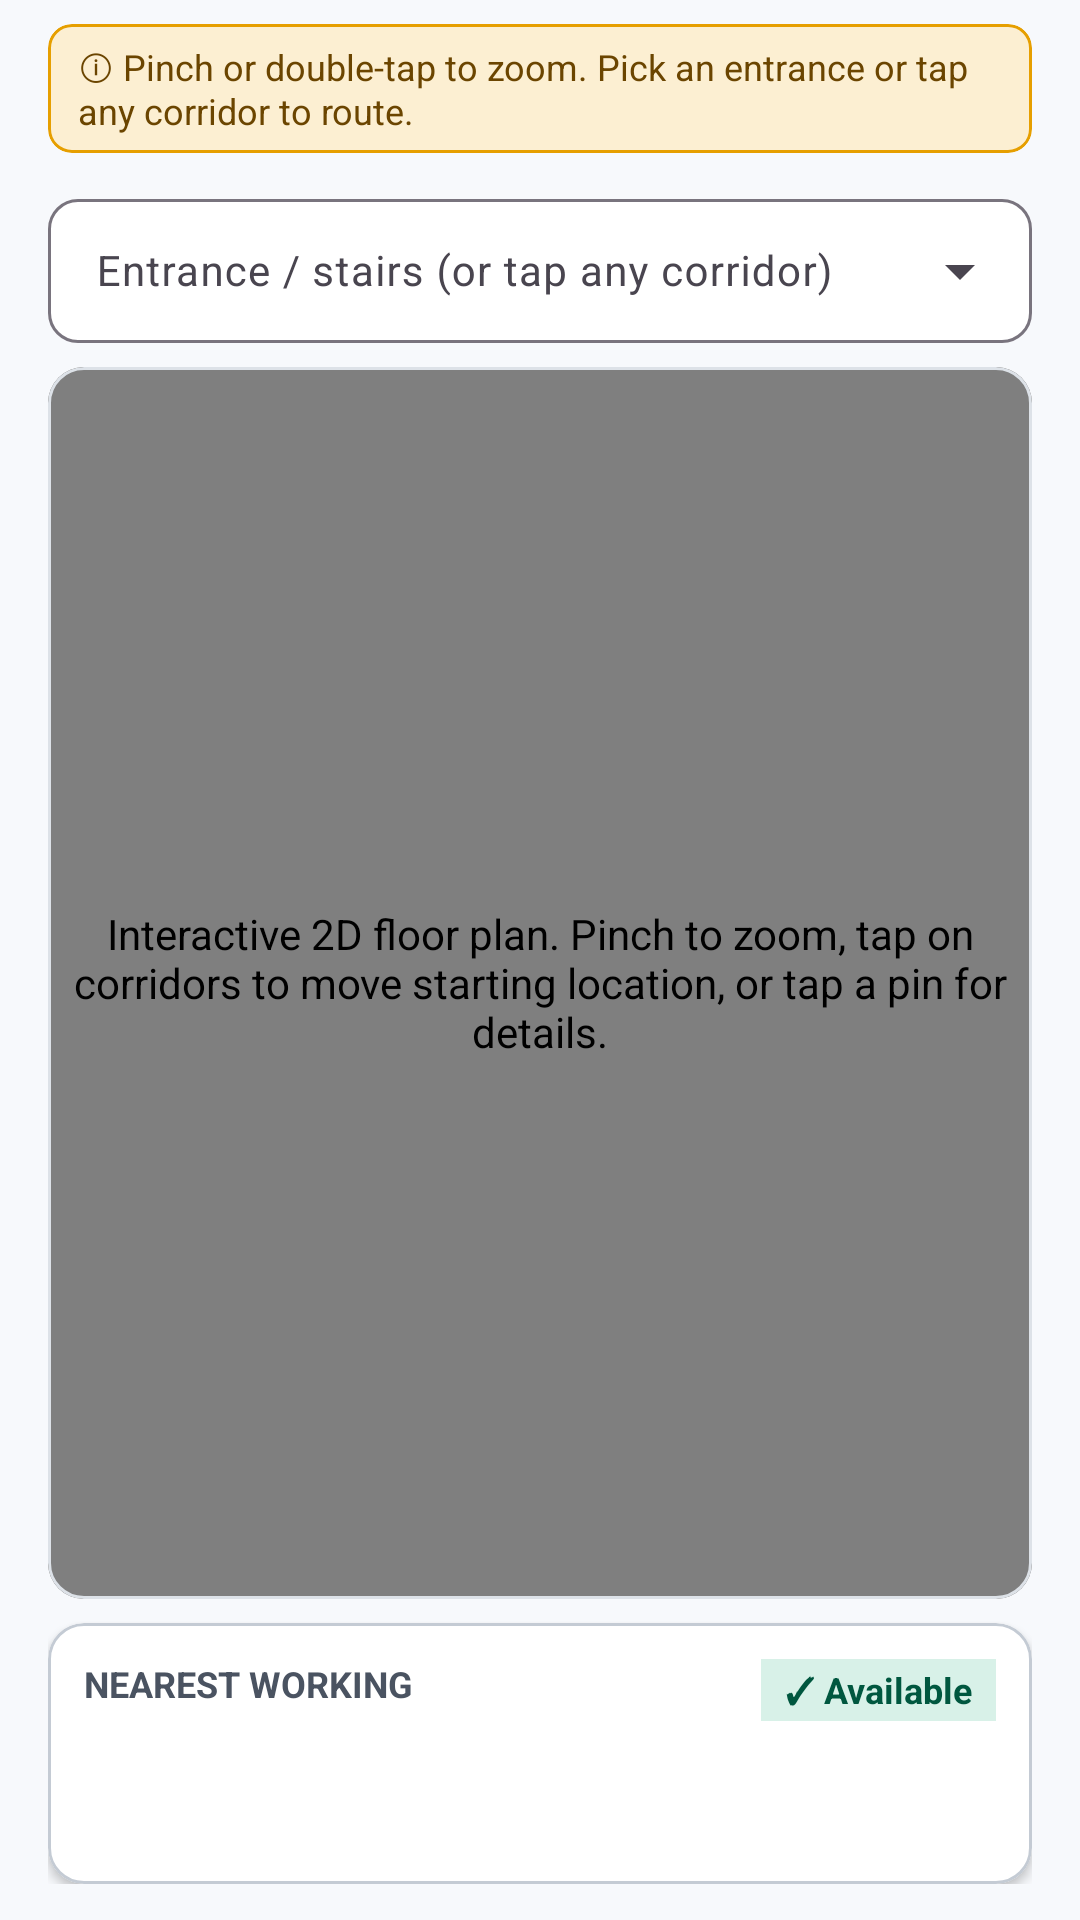

The Android layout XML behind this screen, and the referenced resources:
<!-- AndroidManifest.xml: application theme Theme.UMRefill -->
<!-- res/layout/fragment_floor_plan.xml -->
<?xml version="1.0" encoding="utf-8"?>
<androidx.constraintlayout.widget.ConstraintLayout xmlns:android="http://schemas.android.com/apk/res/android"
    xmlns:app="http://schemas.android.com/apk/res-auto"
    android:id="@+id/rootFloorPlan"
    android:layout_width="match_parent"
    android:layout_height="match_parent"
    android:background="@color/umr_surface"
    android:paddingStart="@dimen/screen_margin"
    android:paddingEnd="@dimen/screen_margin"
    android:paddingTop="8dp"
    android:paddingBottom="12dp">

    
    <com.google.android.material.card.MaterialCardView
        android:id="@+id/cardFloorNotice"
        android:layout_width="0dp"
        android:layout_height="wrap_content"
        app:cardBackgroundColor="@color/umr_status_low_bg"
        app:cardCornerRadius="8dp"
        app:cardElevation="0dp"
        app:strokeColor="@color/umr_status_low_stroke"
        app:strokeWidth="1dp"
        app:layout_constraintTop_toTopOf="parent"
        app:layout_constraintStart_toStartOf="parent"
        app:layout_constraintEnd_toEndOf="parent">

        <TextView
            android:id="@+id/txtFloorNotice"
            android:layout_width="match_parent"
            android:layout_height="wrap_content"
            android:paddingStart="10dp"
            android:paddingEnd="10dp"
            android:paddingTop="6dp"
            android:paddingBottom="6dp"
            android:text="@string/floor_guide_notice"
            android:textColor="@color/umr_status_low_text"
            android:textSize="12sp" />
    </com.google.android.material.card.MaterialCardView>

    
    <HorizontalScrollView
        android:id="@+id/scrollFloorSwitcher"
        android:layout_width="0dp"
        android:layout_height="wrap_content"
        android:layout_marginTop="6dp"
        android:scrollbars="none"
        app:layout_constraintTop_toBottomOf="@id/cardFloorNotice"
        app:layout_constraintStart_toStartOf="parent"
        app:layout_constraintEnd_toEndOf="parent">

        <com.google.android.material.chip.ChipGroup
            android:id="@+id/chipGroupFloors"
            android:layout_width="wrap_content"
            android:layout_height="wrap_content"
            app:singleLine="true"
            app:singleSelection="true"
            app:selectionRequired="true" />
    </HorizontalScrollView>

    
    <com.google.android.material.textfield.TextInputLayout
        android:id="@+id/tilEntryPoint"
        style="@style/Widget.Material3.TextInputLayout.OutlinedBox.ExposedDropdownMenu"
        android:layout_width="0dp"
        android:layout_height="wrap_content"
        android:layout_marginTop="4dp"
        android:hint="@string/select_entry_point"
        app:boxBackgroundColor="@color/umr_surface_white"
        app:boxCornerRadiusTopStart="10dp"
        app:boxCornerRadiusTopEnd="10dp"
        app:boxCornerRadiusBottomStart="10dp"
        app:boxCornerRadiusBottomEnd="10dp"
        app:layout_constraintTop_toBottomOf="@id/scrollFloorSwitcher"
        app:layout_constraintStart_toStartOf="parent"
        app:layout_constraintEnd_toEndOf="parent">

        <com.google.android.material.textfield.MaterialAutoCompleteTextView
            android:id="@+id/dropdownEntryPoint"
            android:layout_width="match_parent"
            android:layout_height="wrap_content"
            android:minHeight="48dp"
            android:paddingTop="10dp"
            android:paddingBottom="10dp"
            android:textSize="14sp"
            android:inputType="none" />
    </com.google.android.material.textfield.TextInputLayout>

    
    <com.google.android.material.card.MaterialCardView
        android:id="@+id/cardMapContainer"
        android:layout_width="0dp"
        android:layout_height="0dp"
        android:layout_marginTop="8dp"
        android:layout_marginBottom="8dp"
        app:cardBackgroundColor="@color/umr_surface_white"
        app:cardCornerRadius="12dp"
        app:cardElevation="0dp"
        app:strokeColor="@color/umr_outline_variant"
        app:strokeWidth="1dp"
        app:layout_constraintTop_toBottomOf="@id/tilEntryPoint"
        app:layout_constraintBottom_toTopOf="@id/cardNearestPoint"
        app:layout_constraintStart_toStartOf="parent"
        app:layout_constraintEnd_toEndOf="parent">

        <com.umrefill.app.ui.floorguide.DynamicMapView
            android:id="@+id/imgFloorPlan"
            android:layout_width="match_parent"
            android:layout_height="match_parent"
            android:padding="6dp"
            android:contentDescription="@string/map_content_desc" />
    </com.google.android.material.card.MaterialCardView>

    
    <com.google.android.material.card.MaterialCardView
        android:id="@+id/cardNearestPoint"
        android:layout_width="0dp"
        android:layout_height="wrap_content"
        app:cardBackgroundColor="@color/umr_surface_white"
        app:cardCornerRadius="12dp"
        app:cardElevation="2dp"
        app:strokeColor="@color/umr_outline"
        app:strokeWidth="1dp"
        app:layout_constraintBottom_toBottomOf="parent"
        app:layout_constraintStart_toStartOf="parent"
        app:layout_constraintEnd_toEndOf="parent">

        <androidx.constraintlayout.widget.ConstraintLayout
            android:layout_width="match_parent"
            android:layout_height="wrap_content"
            android:padding="12dp">

            <TextView
                android:id="@+id/txtNearestOverline"
                android:layout_width="0dp"
                android:layout_height="wrap_content"
                android:text="@string/nearest_overline_default"
                android:textAllCaps="true"
                android:textColor="@color/umr_on_surface_variant"
                android:textSize="12sp"
                android:textStyle="bold"
                app:layout_constraintTop_toTopOf="parent"
                app:layout_constraintStart_toStartOf="parent"
                app:layout_constraintEnd_toStartOf="@id/txtNearestBadge" />

            
            <TextView
                android:id="@+id/txtNearestBadge"
                android:layout_width="wrap_content"
                android:layout_height="wrap_content"
                android:background="@color/umr_status_available_bg"
                android:paddingStart="8dp"
                android:paddingEnd="8dp"
                android:paddingTop="2dp"
                android:paddingBottom="2dp"
                android:text="@string/badge_available"
                android:textColor="@color/umr_status_available_text"
                android:textSize="12sp"
                android:textStyle="bold"
                app:layout_constraintTop_toTopOf="parent"
                app:layout_constraintEnd_toEndOf="parent" />

            <TextView
                android:id="@+id/txtNearestTitle"
                android:layout_width="0dp"
                android:layout_height="wrap_content"
                android:layout_marginTop="4dp"
                android:textColor="@color/umr_on_surface"
                android:textSize="16sp"
                android:textStyle="bold"
                app:layout_constraintTop_toBottomOf="@id/txtNearestOverline"
                app:layout_constraintStart_toStartOf="parent"
                app:layout_constraintEnd_toEndOf="parent" />

            <TextView
                android:id="@+id/txtNearestNote"
                android:layout_width="0dp"
                android:layout_height="wrap_content"
                android:layout_marginTop="2dp"
                android:textColor="@color/umr_on_surface_variant"
                android:textSize="14sp"
                app:layout_constraintTop_toBottomOf="@id/txtNearestTitle"
                app:layout_constraintStart_toStartOf="parent"
                app:layout_constraintEnd_toEndOf="parent" />
        </androidx.constraintlayout.widget.ConstraintLayout>
    </com.google.android.material.card.MaterialCardView>

</androidx.constraintlayout.widget.ConstraintLayout>
<!-- resources referenced by this layout -->
<resources>
  <color name="umr_on_surface">#1A1F26</color>
  <color name="umr_on_surface_variant">#4A5361</color>
  <color name="umr_outline">#C4CBD4</color>
  <color name="umr_outline_variant">#DDE2E8</color>
  <color name="umr_status_available_bg">#D8F1E8</color>
  <color name="umr_status_available_text">#00573F</color>
  <color name="umr_status_low_bg">#FCEFD2</color>
  <color name="umr_status_low_stroke">#E69F00</color>
  <color name="umr_status_low_text">#6B4500</color>
  <color name="umr_surface">#F7F9FC</color>
  <color name="umr_surface_white">#FFFFFF</color>
  <dimen name="screen_margin">16dp</dimen>
  <string name="badge_available">✓ Available</string>
  <string name="floor_guide_notice">ⓘ Pinch or double-tap to zoom. Pick an entrance or tap any corridor to route.</string>
  <string name="map_content_desc">Interactive 2D floor plan. Pinch to zoom, tap on corridors to move starting location, or tap a pin for details.</string>
  <string name="nearest_overline_default">NEAREST WORKING</string>
  <string name="select_entry_point">Entrance / stairs (or tap any corridor)</string>
  <style name="Theme.UMRefill" parent="Theme.Material3.Light">
          <item name="colorPrimary">@color/umr_primary</item>
          <item name="colorOnPrimary">@color/umr_on_primary</item>
          <item name="colorSecondary">@color/umr_secondary</item>
          <item name="android:windowBackground">@color/umr_background</item>
      </style>
  <color name="umr_primary">#0B6E99</color>
  <color name="umr_on_primary">#FFFFFF</color>
  <color name="umr_secondary">#2E9E6A</color>
  <color name="umr_background">#F7FAFC</color>
</resources>
